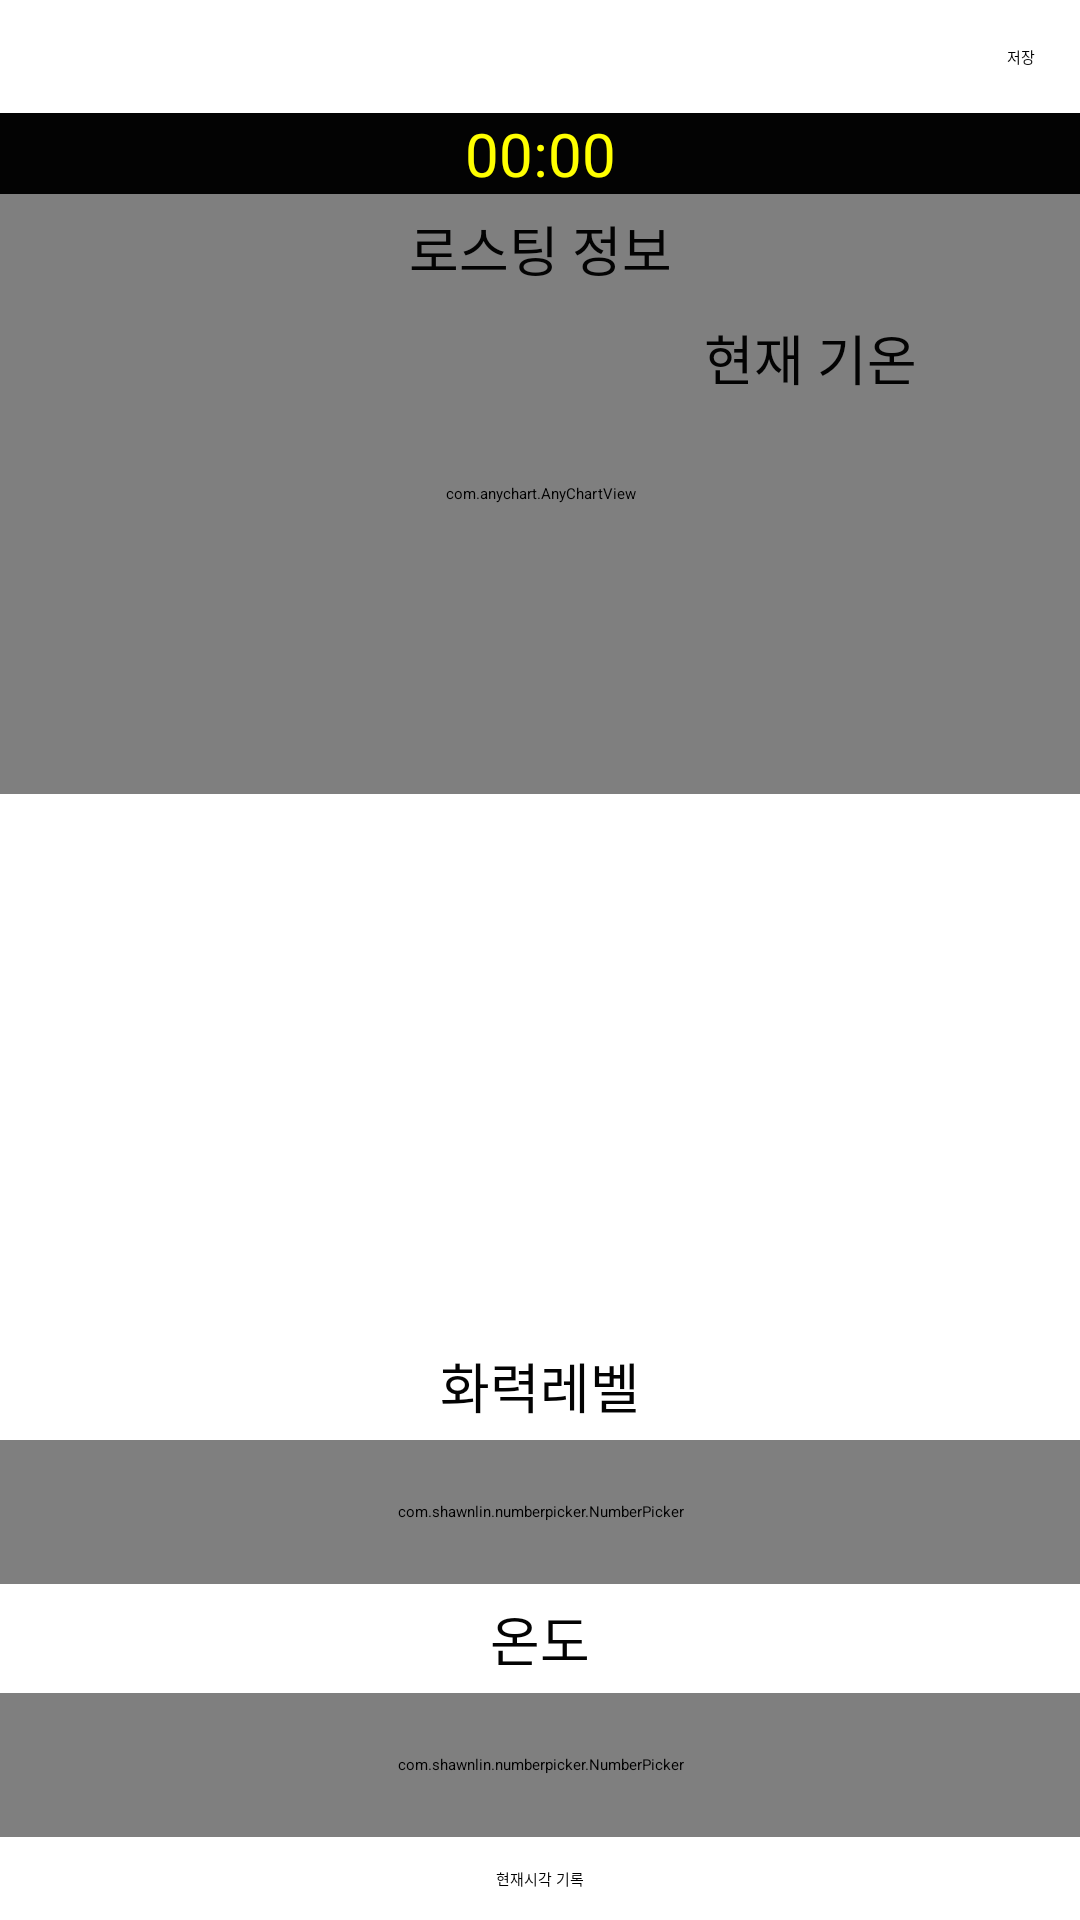

Write the Android layout XML for this screen, with the resource values it uses.
<!-- AndroidManifest.xml: application theme Theme.MyApplication -->
<!-- res/layout/activity_roating.xml -->
<?xml version="1.0" encoding="utf-8"?>
<layout xmlns:android="http://schemas.android.com/apk/res/android"
    xmlns:app="http://schemas.android.com/apk/res-auto">

    <androidx.constraintlayout.widget.ConstraintLayout
        android:layout_width="match_parent"
        android:layout_height="match_parent"
        android:background="#FFF">

        <TextView
            android:id="@+id/save"
            android:layout_width="wrap_content"
            android:layout_height="wrap_content"
            android:padding="15dp"
            android:text="저장"
            app:layout_constraintRight_toRightOf="parent"
            app:layout_constraintTop_toTopOf="parent" />

        <com.anychart.AnyChartView
            android:id="@+id/chart"
            android:layout_width="match_parent"
            android:layout_height="200dp"
            app:layout_constraintTop_toBottomOf="@id/timer" />


        <TextView
            android:id="@+id/info_top"
            style="@style/BaseText"
            android:layout_width="match_parent"
            android:layout_height="wrap_content"
            android:text="로스팅 정보"
            app:layout_constraintTop_toBottomOf="@id/timer" />

        <TextView
            android:id="@+id/date"
            style="@style/BaseText"
            android:layout_width="0dp"
            android:layout_height="wrap_content"
            app:layout_constraintHorizontal_chainStyle="packed"
            app:layout_constraintLeft_toLeftOf="parent"
            app:layout_constraintRight_toLeftOf="@id/current_temperature"
            app:layout_constraintTop_toBottomOf="@id/info_top" />

        <TextView
            android:id="@+id/current_temperature"
            style="@style/BaseText"
            android:layout_width="0dp"
            android:layout_height="wrap_content"
            android:text="현재 기온"
            app:layout_constraintLeft_toRightOf="@id/date"
            app:layout_constraintRight_toRightOf="parent"
            app:layout_constraintTop_toBottomOf="@id/info_top" />

        <TextView
            android:id="@+id/timer"
            android:layout_width="match_parent"
            android:layout_height="wrap_content"
            android:background="#030303"
            android:gravity="center"
            android:text="00:00"
            android:textColor="#FFFF00"
            android:textSize="20dp"
            app:layout_constraintTop_toBottomOf="@id/save" />


        <TextView
            android:id="@+id/level_label"
            style="@style/BaseText"
            android:layout_width="match_parent"
            android:layout_height="wrap_content"
            android:text="화력레벨"
            app:layout_constraintBottom_toTopOf="@id/temperature_level" />

        <com.shawnlin.numberpicker.NumberPicker
            android:id="@+id/temperature_level"
            android:layout_width="match_parent"
            android:layout_height="48dp"
            android:background="#666"
            app:layout_constraintBottom_toTopOf="@id/level_label"
            app:layout_constraintLeft_toLeftOf="parent"
            app:layout_constraintRight_toRightOf="parent"
            app:np_dividerColor="#F00"
            app:np_fadingEdgeEnabled="true"
            app:np_fadingEdgeStrength="4"
            app:np_max="12"
            app:np_min="0"
            app:np_orientation="horizontal"
            app:np_textColor="#FFF"
            app:np_value="6"
            app:np_wheelItemCount="5" />

        <TextView
            android:id="@+id/temperature_label"
            style="@style/BaseText"
            android:layout_width="match_parent"
            android:layout_height="wrap_content"
            android:text="온도"
            app:layout_constraintBottom_toTopOf="@id/temperature_degree"
            app:layout_constraintTop_toBottomOf="@id/temperature_level" />

        <com.shawnlin.numberpicker.NumberPicker
            android:id="@+id/temperature_degree"
            android:layout_width="match_parent"
            android:layout_height="48dp"
            android:background="#666"
            app:layout_constraintBottom_toTopOf="@id/write"
            app:layout_constraintLeft_toLeftOf="parent"
            app:layout_constraintRight_toRightOf="parent"
            app:np_dividerColor="#F00"
            app:np_max="250"
            app:np_min="0"
            app:np_order="ascending"
            app:np_orientation="horizontal"
            app:np_textColor="#FFF"
            app:np_value="100"
            app:np_wheelItemCount="8" />

        <TextView
            android:id="@+id/write"
            android:layout_width="match_parent"
            android:layout_height="wrap_content"
            android:gravity="center"
            android:padding="10dp"
            android:text="현재시각 기록"
            app:layout_constraintBottom_toBottomOf="parent" />
    </androidx.constraintlayout.widget.ConstraintLayout>

</layout>
<!-- resources referenced by this layout -->
<resources>
  <style name="BaseText">
          <item name="android:textSize">18dp</item>
          <item name="android:padding">5dp</item>
          <item name="android:gravity">center</item>
          <item name="android:textColor">#030303</item>
          <item name="android:background">@null</item>
      </style>
</resources>
